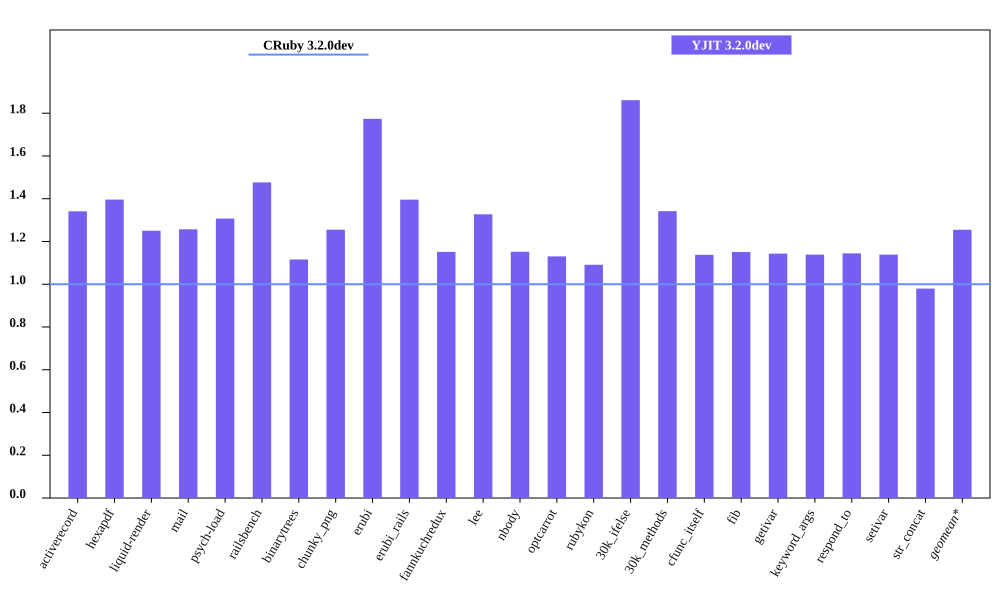

Data behind this chart, as committed beside it:
bench, CRuby 3.2.0dev mem (MiB), YJIT 3.2.0dev mem (MiB), Inline Code, Outlined Code, YJIT Mem overhead
activerecord, 64.59, 86.62, 3, 2
hexapdf, 292.9, 408.8, 2, 2
liquid-render, 31.84, 39.8, 1, 1
mail, 49.05, 61.65, 2, 1
psych-load, 36.06, 47.14, 1, 1
railsbench, 102.3, 151.1, 6, 4
binarytrees, 30.59, 34.13, 1, 1
chunky_png, 39.11, 49.09, 1, 1
erubi, 56.81, 100.8, 1, 1
erubi_rails, 101.4, 141.6, 5, 3
fannkuchredux, 24.82, 28.57, 1, 1
lee, 34.96, 46.4, 1, 1
nbody, 24.84, 28.61, 1, 1
optcarrot, 63.54, 71.82, 1, 1
rubykon, 58.3, 63.61, 1, 1
30k_ifelse, 66.45, 123.7, 6, 5
30k_methods, 56.79, 76.2, 3, 2
cfunc_itself, 25, 28.44, 1, 1
fib, 24.93, 28.69, 1, 1
getivar, 25.05, 28.63, 1, 1
keyword_args, 24.97, 28.43, 1, 1
respond_to, 24.98, 28.58, 1, 1
setivar, 25.08, 28.55, 1, 1
str_concat, 116.3, 113.9, 1, 1
